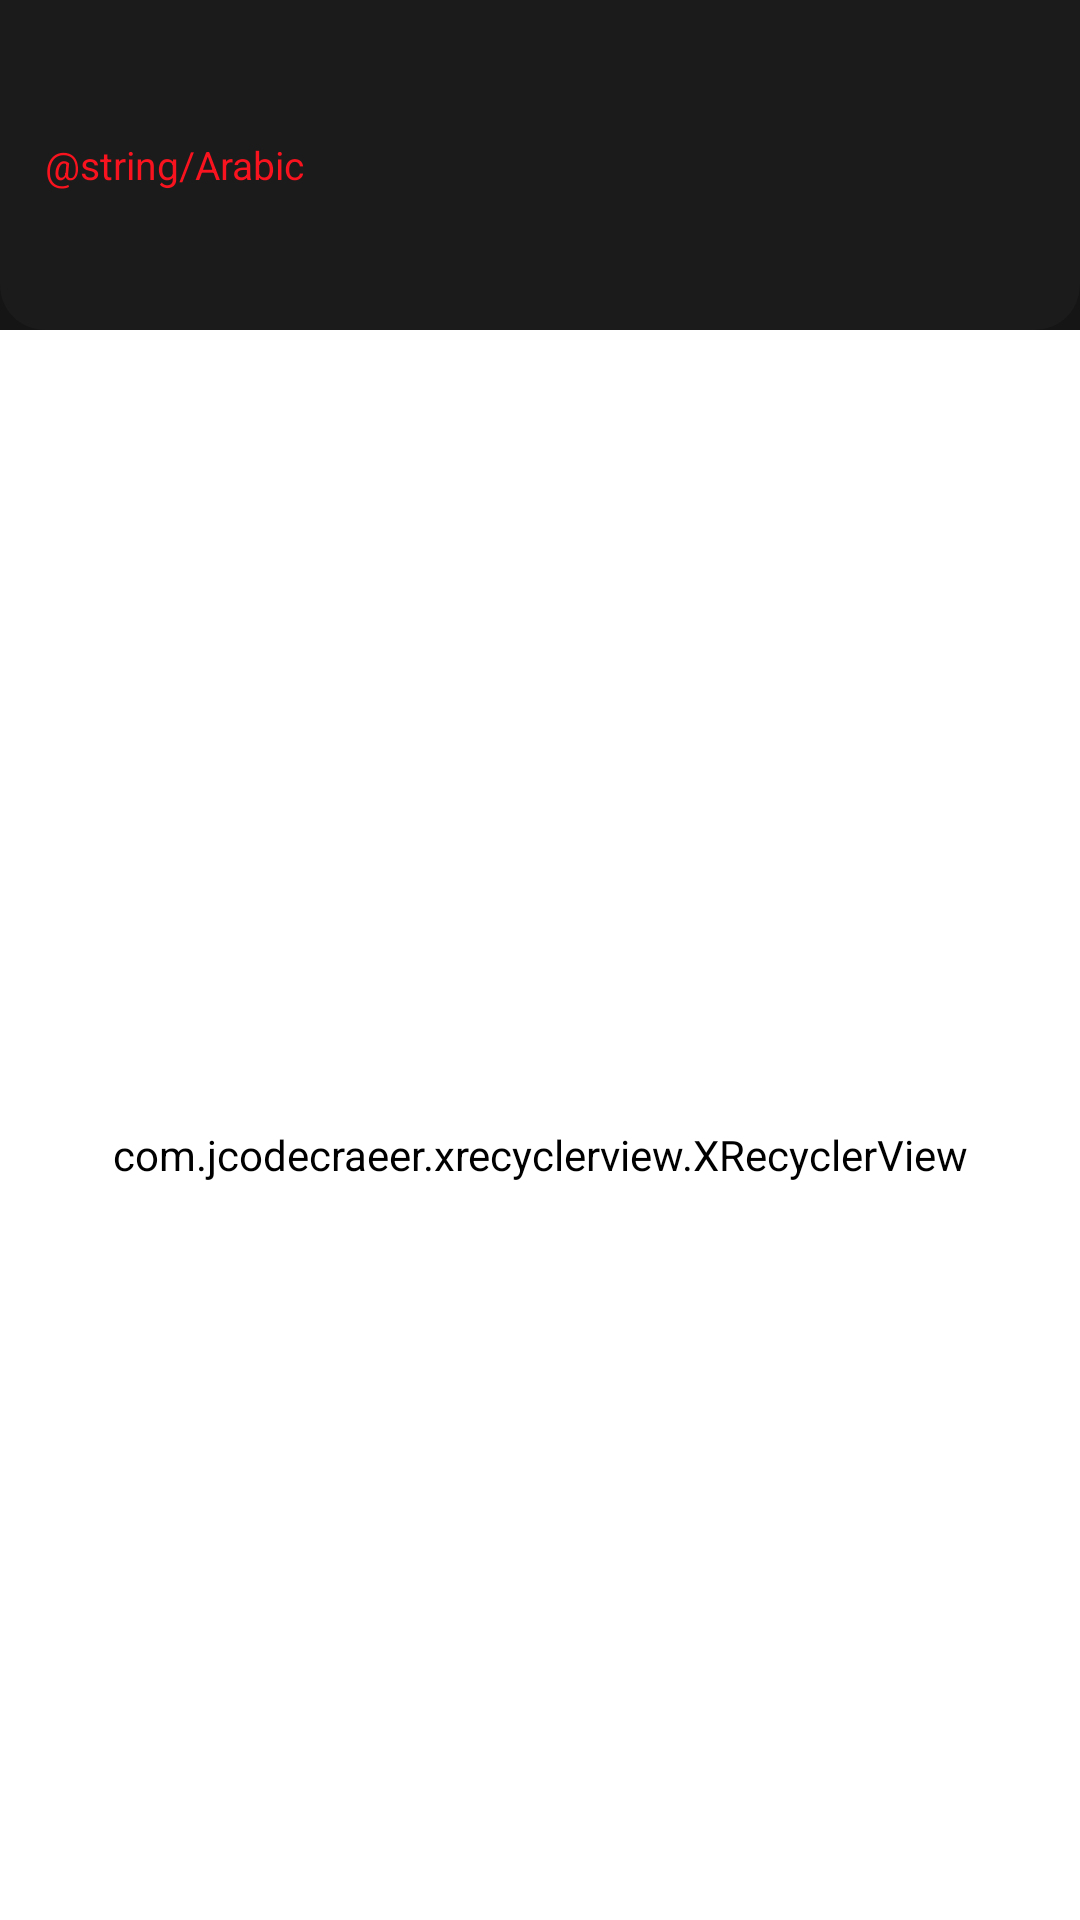

Write the Android layout XML for this screen, with the resource values it uses.
<!-- AndroidManifest.xml: application theme Theme.MarvelApp -->
<!-- res/layout/marvel_characters_layout.xml -->
<?xml version="1.0" encoding="utf-8"?>
<RelativeLayout xmlns:android="http://schemas.android.com/apk/res/android"
    xmlns:app="http://schemas.android.com/apk/res-auto"
    android:layout_width="match_parent"
    android:layout_height="match_parent"
    android:background="@color/primaryColor"
    android:clickable="true"
    android:focusable="true"
    android:id="@+id/rlParent">

    <RelativeLayout
        android:id="@+id/HeaderRLID"
        android:layout_width="match_parent"
        android:layout_height="110dp"
        android:background="@drawable/chracters_header">

        <ImageView
            android:layout_width="120dp"
            android:layout_height="50dp"
            android:layout_centerHorizontal="true"
            android:layout_centerVertical="true"
            android:scaleType="centerCrop"
            android:src="@drawable/marvel_logo" />


        <ImageView
            android:id="@+id/search_button"
            android:layout_width="50dp"
            android:layout_height="50dp"
            android:layout_alignParentEnd="true"
            android:layout_centerHorizontal="true"
            android:layout_centerVertical="true"
            android:layout_marginStart="20dp"
            android:layout_marginEnd="20dp"
            android:padding="15dp"
            android:scaleType="centerCrop"
            app:tint="@color/RedColor" />

        <TextView
            android:id="@+id/changeLanguageTV"
            android:layout_width="wrap_content"
            android:layout_height="wrap_content"
            android:layout_centerVertical="true"
            android:layout_marginEnd="15dp"
            android:text="@string/Arabic"
            android:textColor="@color/RedColor"
            android:textSize="13sp"
            android:layout_marginStart="15dp" />


    </RelativeLayout>


    <com.jcodecraeer.xrecyclerview.XRecyclerView
        android:id="@+id/MarvelCharactersListRVID"
        android:layout_width="match_parent"
        android:layout_height="match_parent"
        android:layout_below="@+id/HeaderRLID"
        android:clipToPadding="false"
        android:orientation="vertical"
        android:paddingTop="20dp"
        android:backgroundTint="@color/white"
        app:layoutManager="androidx.recyclerview.widget.LinearLayoutManager" />


    <RelativeLayout xmlns:app="http://schemas.android.com/apk/res-auto"
        android:id="@+id/MainLoadingRL"
        android:layout_width="match_parent"
        android:layout_height="match_parent"
        android:background="@color/bpTransparent"
        android:clickable="true"
        android:focusable="true"
        android:visibility="gone">

        <com.wang.avi.AVLoadingIndicatorView
            android:layout_width="wrap_content"
            android:layout_height="wrap_content"
            android:layout_centerInParent="true"
            app:indicatorColor="@color/white"
            app:indicatorName="BallClipRotatePulseIndicator" />

    </RelativeLayout>
</RelativeLayout>
<!-- resources referenced by this layout -->
<resources>
  <color name="RedColor">#F8131E</color>
  <color name="bpTransparent">#00000000</color>
  <color name="primaryColor">#151515</color>
  <color name="white">#FFFFFFFF</color>
  <!-- drawable chracters_header (drawable) -->
  <?xml version="1.0" encoding="utf-8"?>
  <shape xmlns:android="http://schemas.android.com/apk/res/android"
      android:padding="10dp"
      android:shape="rectangle">
      <solid android:color="@color/secondaryColor" />
  
      <corners
          android:bottomLeftRadius="15dp"
          android:bottomRightRadius="15dp" />
  </shape>
  <string name="Arabic"><b>اللغة (الانجليزية)</b></string>
  <style name="Theme.MarvelApp" parent="Theme.MaterialComponents.DayNight.NoActionBar">
          
          <item name="colorPrimary">@color/primaryColor</item>
          <item name="colorPrimaryVariant">@color/purple_700</item>
          <item name="colorOnPrimary">@color/white</item>
          
          <item name="colorSecondary">@color/teal_200</item>
          <item name="colorSecondaryVariant">@color/teal_700</item>
          <item name="colorOnSecondary">@color/black</item>
          
          
          
          
          <item name="android:windowLightStatusBar">false</item>
          <item name="android:windowTranslucentStatus">true</item>
          <item name="android:windowTranslucentNavigation">false</item>
      </style>
  <color name="secondaryColor">#1B1B1B</color>
  <color name="purple_700">#FF3700B3</color>
  <color name="teal_200">#FF03DAC5</color>
  <color name="teal_700">#FF018786</color>
  <color name="black">#000000</color>
</resources>
